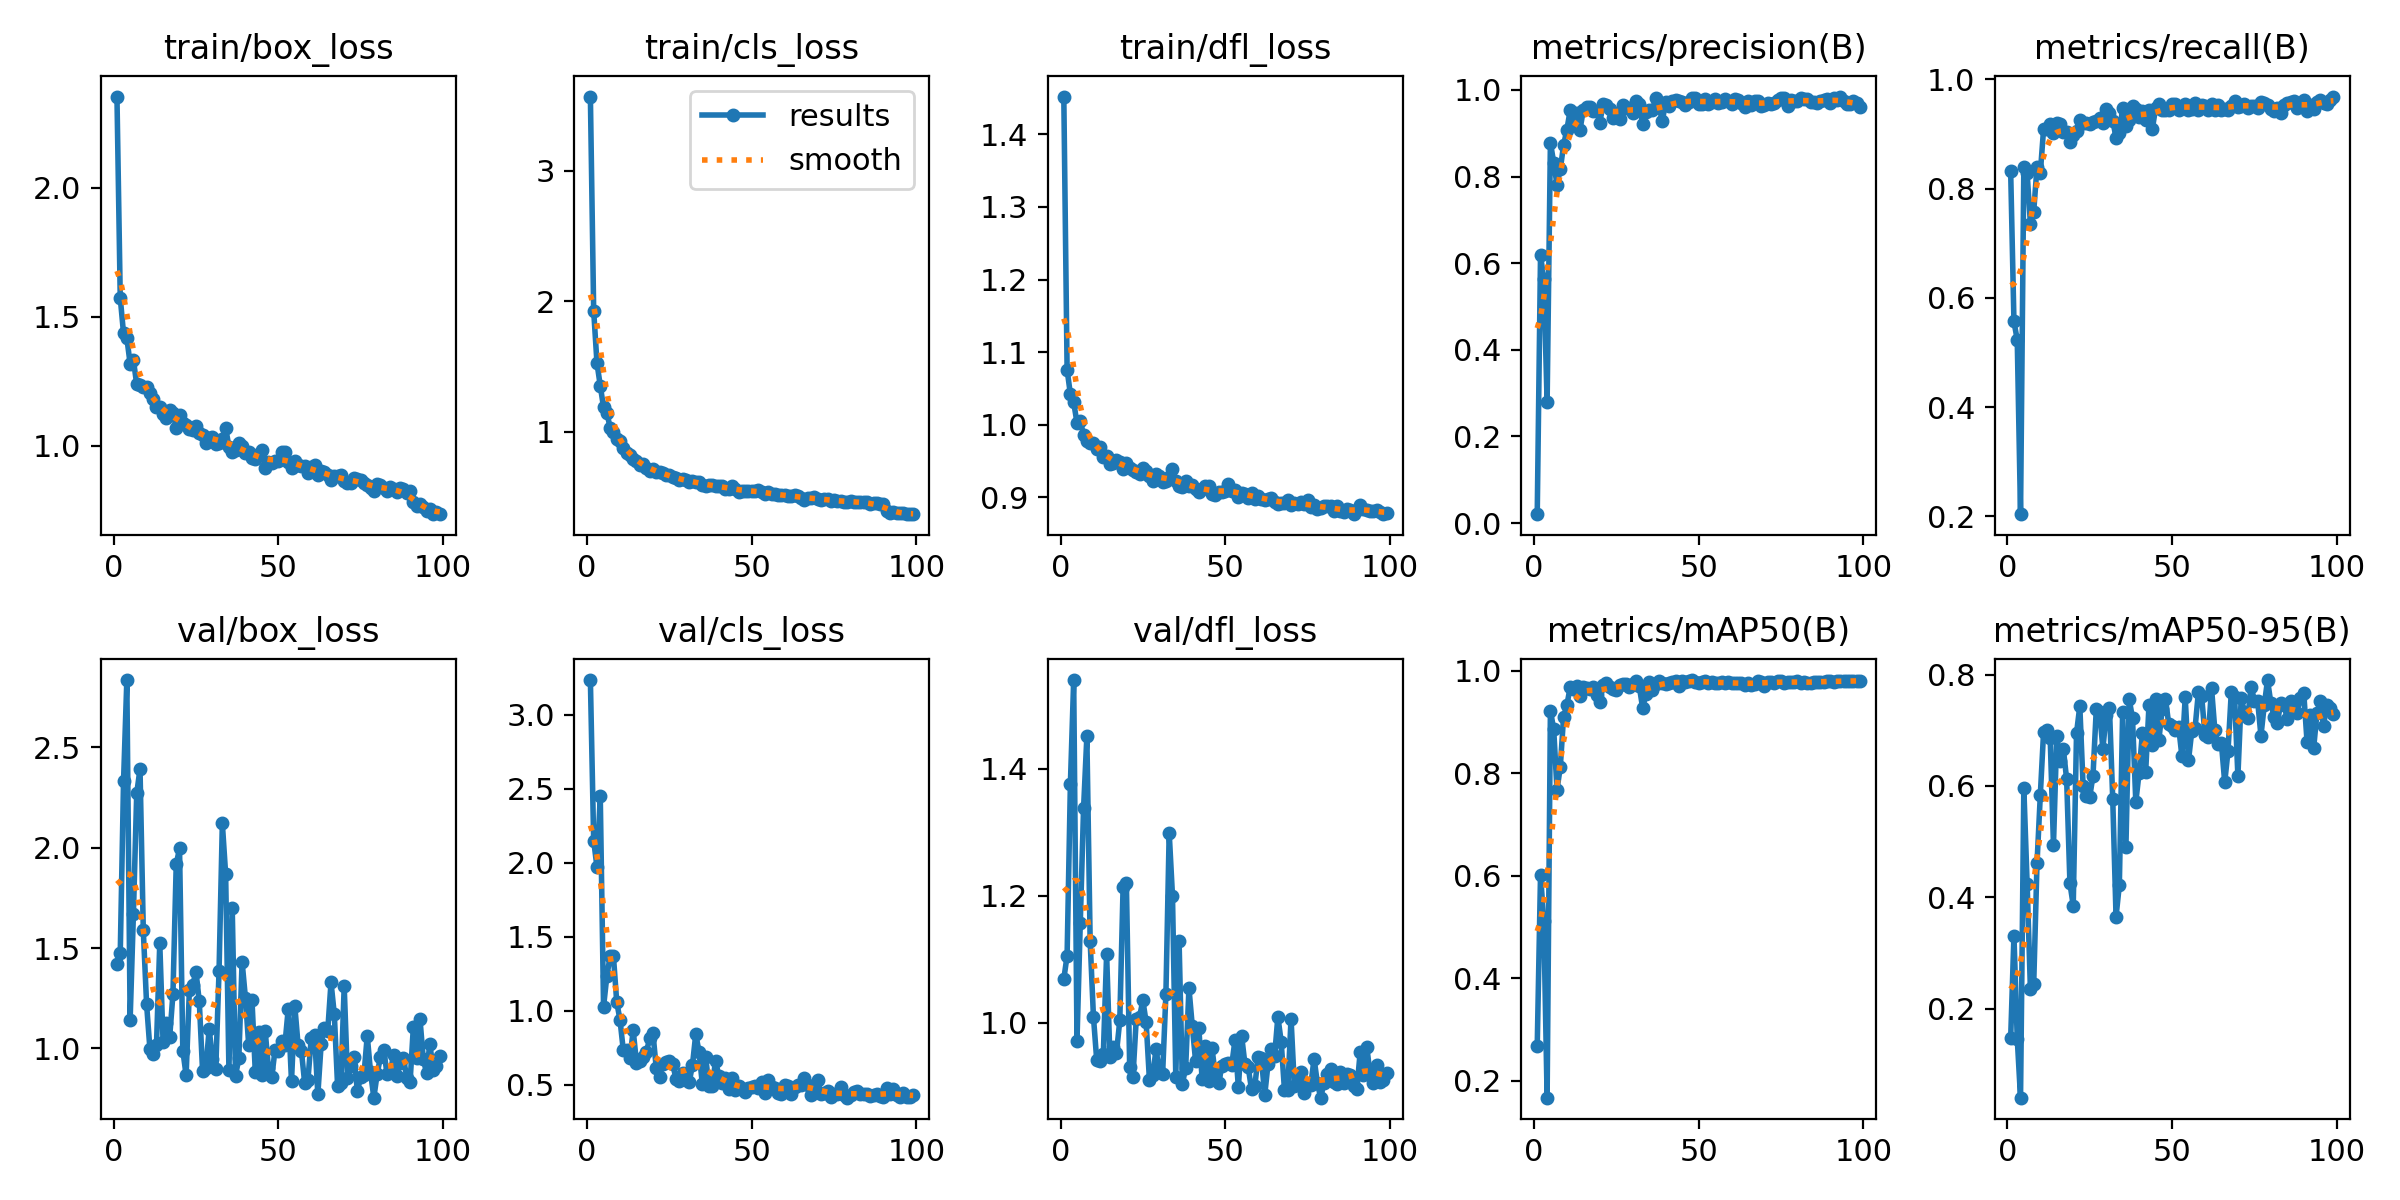

Data behind this chart, as committed beside it:
epoch, time, train/box_loss, train/cls_loss, train/dfl_loss, metrics/precision(B), metrics/recall(B), metrics/mAP50(B), metrics/mAP50-95(B), val/box_loss, val/cls_loss, val/dfl_loss, lr/pg0, lr/pg1, lr/pg2
1, 19.49, 2.354, 3.567, 1.452, 0.02047, 0.8325, 0.2689, 0.1469, 1.422, 3.234, 1.068, 0.0003289, 0.0003289, 0.0003289
2, 37.4, 1.573, 1.928, 1.076, 0.6183, 0.5567, 0.6018, 0.3311, 1.474, 2.15, 1.105, 0.0006557, 0.0006557, 0.0006557
3, 56.31, 1.435, 1.528, 1.042, 0.5624, 0.523, 0.5115, 0.1467, 2.331, 1.97, 1.376, 0.0009758, 0.0009758, 0.0009758
4, 74.1, 1.417, 1.353, 1.031, 0.2787, 0.2039, 0.1674, 0.0407, 2.836, 2.448, 1.539, 0.0009703, 0.0009703, 0.0009703
5, 92.64, 1.317, 1.188, 1.003, 0.8785, 0.8399, 0.9226, 0.5966, 1.141, 1.027, 0.9717, 0.0009604, 0.0009604, 0.0009604
6, 110.7, 1.332, 1.147, 1.006, 0.8324, 0.8278, 0.8862, 0.4248, 1.672, 1.234, 1.157, 0.0009505, 0.0009505, 0.0009505
7, 128.5, 1.237, 1.033, 0.9856, 0.7813, 0.736, 0.7683, 0.2352, 2.271, 1.368, 1.337, 0.0009406, 0.0009406, 0.0009406
8, 147.4, 1.236, 0.9988, 0.9781, 0.817, 0.7579, 0.8122, 0.2446, 2.393, 1.368, 1.45, 0.0009307, 0.0009307, 0.0009307
9, 165.4, 1.228, 0.9469, 0.9756, 0.8724, 0.8394, 0.9105, 0.461, 1.588, 1.059, 1.129, 0.0009208, 0.0009208, 0.0009208
10, 182.9, 1.227, 0.9314, 0.9751, 0.9085, 0.8278, 0.9328, 0.5831, 1.22, 0.9375, 1.009, 0.0009109, 0.0009109, 0.0009109
11, 201.9, 1.203, 0.8746, 0.9666, 0.9529, 0.909, 0.9685, 0.6973, 0.9986, 0.7323, 0.9405, 0.000901, 0.000901, 0.000901
12, 220, 1.181, 0.8417, 0.97, 0.9205, 0.9088, 0.9655, 0.7004, 0.9738, 0.7356, 0.9392, 0.0008911, 0.0008911, 0.0008911
13, 238.1, 1.151, 0.8196, 0.9553, 0.9468, 0.9184, 0.9697, 0.6868, 1.016, 0.6792, 0.9502, 0.0008812, 0.0008812, 0.0008812
14, 256.3, 1.148, 0.7935, 0.9566, 0.9086, 0.9011, 0.9511, 0.4938, 1.523, 0.8675, 1.108, 0.0008713, 0.0008713, 0.0008713
15, 273.6, 1.124, 0.7792, 0.9461, 0.9542, 0.9205, 0.9694, 0.6901, 1.034, 0.6498, 0.9457, 0.0008614, 0.0008614, 0.0008614
16, 292.3, 1.107, 0.7444, 0.9482, 0.9608, 0.9189, 0.9671, 0.644, 1.126, 0.6591, 0.9607, 0.0008515, 0.0008515, 0.0008515
17, 310.2, 1.14, 0.7552, 0.9521, 0.9601, 0.9031, 0.9638, 0.6665, 1.054, 0.6845, 0.9526, 0.0008416, 0.0008416, 0.0008416
18, 327.4, 1.128, 0.7271, 0.9483, 0.9518, 0.9029, 0.9691, 0.6119, 1.271, 0.722, 1.003, 0.0008317, 0.0008317, 0.0008317
19, 346.3, 1.068, 0.7043, 0.9396, 0.9522, 0.8856, 0.9522, 0.4253, 1.918, 0.8131, 1.213, 0.0008218, 0.0008218, 0.0008218
20, 363.9, 1.117, 0.7176, 0.9468, 0.9248, 0.8972, 0.9397, 0.3855, 1.997, 0.8497, 1.219, 0.0008119, 0.0008119, 0.0008119
21, 381.3, 1.087, 0.6905, 0.9412, 0.9665, 0.9058, 0.972, 0.6949, 0.9889, 0.6123, 0.9297, 0.000802, 0.000802, 0.000802
22, 399.6, 1.079, 0.6908, 0.9373, 0.9664, 0.9255, 0.9771, 0.7433, 0.8655, 0.555, 0.9149, 0.0007921, 0.0007921, 0.0007921
23, 417, 1.064, 0.6823, 0.9357, 0.9569, 0.9203, 0.9683, 0.5992, 1.293, 0.6417, 1.006, 0.0007822, 0.0007822, 0.0007822
24, 434.6, 1.059, 0.6695, 0.932, 0.9359, 0.921, 0.9646, 0.5828, 1.317, 0.6559, 1.009, 0.0007723, 0.0007723, 0.0007723
25, 453.1, 1.074, 0.672, 0.9407, 0.9438, 0.918, 0.9636, 0.58, 1.381, 0.6575, 1.035, 0.0007624, 0.0007624, 0.0007624
26, 470.7, 1.05, 0.6572, 0.9358, 0.9318, 0.9213, 0.9716, 0.6186, 1.234, 0.6385, 1, 0.0007525, 0.0007525, 0.0007525
27, 488.2, 1.04, 0.6439, 0.9295, 0.9642, 0.9236, 0.9743, 0.7379, 0.8862, 0.5416, 0.9097, 0.0007426, 0.0007426, 0.0007426
28, 507, 1.009, 0.6306, 0.9222, 0.9573, 0.9296, 0.9739, 0.7333, 0.9015, 0.5272, 0.917, 0.0007327, 0.0007327, 0.0007327
29, 524.4, 1.028, 0.638, 0.9318, 0.9572, 0.9197, 0.9677, 0.6671, 1.096, 0.581, 0.9577, 0.0007228, 0.0007228, 0.0007228
30, 542.3, 1.034, 0.6287, 0.9292, 0.9463, 0.9456, 0.9746, 0.7268, 0.949, 0.5339, 0.9242, 0.0007129, 0.0007129, 0.0007129
31, 560.8, 1.006, 0.6152, 0.9215, 0.9749, 0.9379, 0.9808, 0.7402, 0.8966, 0.5168, 0.9187, 0.000703, 0.000703, 0.000703
32, 578.3, 1.009, 0.6208, 0.9227, 0.9668, 0.9243, 0.9697, 0.5759, 1.387, 0.6348, 1.044, 0.0006931, 0.0006931, 0.0006931
33, 596.4, 1.024, 0.62, 0.9279, 0.921, 0.8935, 0.9279, 0.3655, 2.121, 0.8429, 1.299, 0.0006832, 0.0006832, 0.0006832
34, 614.5, 1.068, 0.6204, 0.9385, 0.9492, 0.9009, 0.9543, 0.4223, 1.869, 0.7212, 1.2, 0.0006733, 0.0006733, 0.0006733
35, 632, 0.9957, 0.5973, 0.9233, 0.9535, 0.9472, 0.9783, 0.732, 0.8917, 0.5036, 0.9149, 0.0006634, 0.0006634, 0.0006634
36, 649.7, 0.9734, 0.587, 0.916, 0.954, 0.9152, 0.9624, 0.4911, 1.7, 0.6879, 1.129, 0.0006535, 0.0006535, 0.0006535
37, 667.6, 0.9836, 0.5941, 0.9146, 0.9805, 0.9249, 0.9753, 0.7559, 0.8636, 0.4936, 0.9039, 0.0006436, 0.0006436, 0.0006436
38, 685.5, 1.009, 0.5911, 0.9232, 0.9598, 0.9519, 0.9802, 0.7212, 0.9494, 0.4917, 0.9283, 0.0006337, 0.0006337, 0.0006337
39, 703.5, 0.9997, 0.5824, 0.9156, 0.9289, 0.9453, 0.9763, 0.5716, 1.431, 0.6631, 1.054, 0.0006238, 0.0006238, 0.0006238
40, 721.1, 0.9727, 0.5862, 0.9176, 0.9721, 0.9319, 0.9749, 0.6233, 1.253, 0.5585, 0.995, 0.0006139, 0.0006139, 0.0006139
41, 738.4, 0.9767, 0.5829, 0.9121, 0.9635, 0.9413, 0.9763, 0.695, 1.017, 0.5089, 0.9402, 0.000604, 0.000604, 0.000604
42, 756.3, 0.9518, 0.5656, 0.9077, 0.9742, 0.926, 0.9775, 0.6258, 1.241, 0.5444, 0.9914, 0.0005941, 0.0005941, 0.0005941
43, 774.2, 0.949, 0.5666, 0.9113, 0.9766, 0.9443, 0.9811, 0.7446, 0.8841, 0.4728, 0.9106, 0.0005842, 0.0005842, 0.0005842
44, 792.4, 0.9671, 0.5851, 0.9155, 0.9743, 0.9084, 0.9712, 0.6732, 1.083, 0.5458, 0.9626, 0.0005743, 0.0005743, 0.0005743
45, 812.7, 0.982, 0.5651, 0.9161, 0.9724, 0.9467, 0.9795, 0.7558, 0.8659, 0.4682, 0.9083, 0.0005644, 0.0005644, 0.0005644
46, 830.6, 0.9138, 0.5402, 0.9044, 0.9663, 0.9547, 0.9784, 0.682, 1.089, 0.4953, 0.9596, 0.0005545, 0.0005545, 0.0005545
47, 848.5, 0.935, 0.5469, 0.9029, 0.973, 0.9443, 0.9797, 0.7378, 0.9004, 0.4699, 0.9171, 0.0005446, 0.0005446, 0.0005446
48, 867.6, 0.9307, 0.5501, 0.9076, 0.9819, 0.9444, 0.9822, 0.7566, 0.857, 0.4547, 0.9044, 0.0005347, 0.0005347, 0.0005347
49, 885.5, 0.9394, 0.5477, 0.9074, 0.9815, 0.9441, 0.9793, 0.7112, 0.9918, 0.4802, 0.9314, 0.0005248, 0.0005248, 0.0005248
50, 903.9, 0.9401, 0.5503, 0.9085, 0.9687, 0.9548, 0.9772, 0.7076, 0.9861, 0.4871, 0.9343, 0.0005149, 0.0005149, 0.0005149
51, 922.4, 0.9742, 0.5476, 0.9184, 0.9668, 0.9555, 0.979, 0.7007, 1.037, 0.4936, 0.937, 0.000505, 0.000505, 0.000505
52, 940.5, 0.9731, 0.5525, 0.9096, 0.9783, 0.9442, 0.981, 0.7065, 1.019, 0.4774, 0.9334, 0.0004951, 0.0004951, 0.0004951
53, 959.9, 0.9369, 0.5418, 0.9102, 0.9682, 0.949, 0.9774, 0.6535, 1.195, 0.5173, 0.9731, 0.0004852, 0.0004852, 0.0004852
54, 977.8, 0.9134, 0.5279, 0.9, 0.9724, 0.954, 0.9783, 0.7591, 0.8356, 0.4447, 0.8979, 0.0004753, 0.0004753, 0.0004753
55, 995.8, 0.9386, 0.5421, 0.9068, 0.9784, 0.9448, 0.9761, 0.6462, 1.212, 0.5349, 0.9788, 0.0004654, 0.0004654, 0.0004654
56, 1015, 0.9235, 0.5238, 0.905, 0.9695, 0.9458, 0.9764, 0.6985, 1.017, 0.4869, 0.9346, 0.0004555, 0.0004555, 0.0004555
57, 1033, 0.9204, 0.5221, 0.8989, 0.9714, 0.9559, 0.9782, 0.7039, 0.9885, 0.4782, 0.9294, 0.0004456, 0.0004456, 0.0004456
58, 1052, 0.9186, 0.515, 0.9064, 0.9792, 0.9434, 0.9768, 0.7681, 0.8271, 0.4423, 0.8946, 0.0004357, 0.0004357, 0.0004357
59, 1070, 0.8945, 0.5154, 0.8983, 0.9739, 0.9538, 0.979, 0.761, 0.8439, 0.4397, 0.9, 0.0004258, 0.0004258, 0.0004258
60, 1088, 0.9171, 0.5159, 0.9024, 0.9667, 0.9508, 0.9765, 0.6913, 1.052, 0.4965, 0.9464, 0.0004159, 0.0004159, 0.0004159
... 39 more rows
